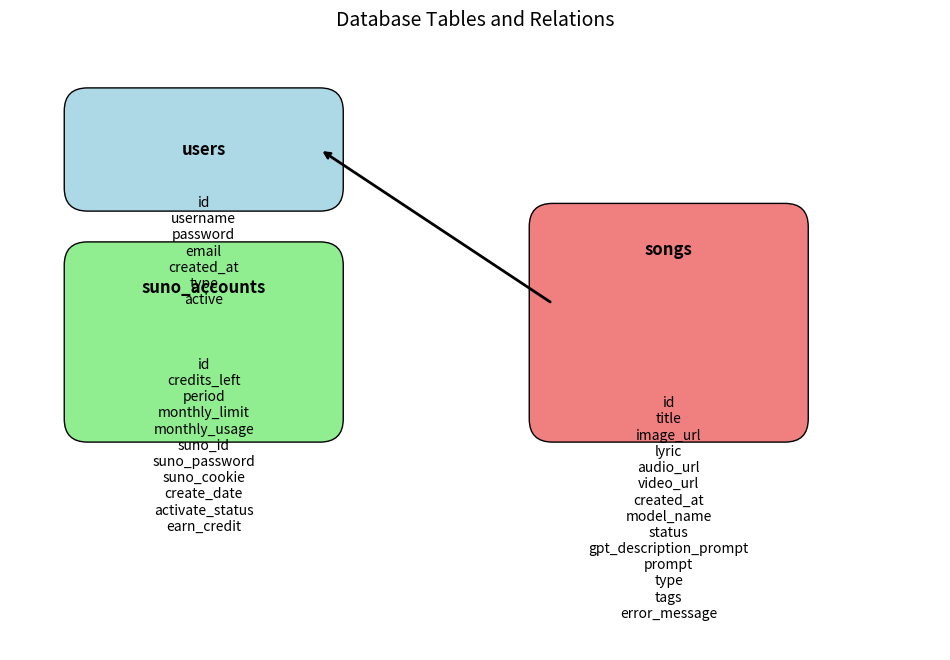

This chart was generated by the following Python code:
import matplotlib.pyplot as plt
import matplotlib.patches as mpatches

def draw_table_relations():
    fig, ax = plt.subplots(figsize=(12, 8))

    ax.set_xlim(0, 12)
    ax.set_ylim(0, 8)
    ax.axis('off')

    # Draw Users Table
    users_box = mpatches.FancyBboxPatch((1, 6), 3, 1, boxstyle="round,pad=0.3", edgecolor="black", facecolor="lightblue")
    ax.add_patch(users_box)
    ax.text(2.5, 6.5, "users", ha="center", va="center", fontsize=12, weight='bold')
    users_text = "id\nusername\npassword\nemail\ncreated_at\ntype\nactive"
    ax.text(2.5, 5.9, users_text, ha="center", va="top", fontsize=10)

    # Draw Suno Accounts Table
    suno_accounts_box = mpatches.FancyBboxPatch((1, 3), 3, 2, boxstyle="round,pad=0.3", edgecolor="black", facecolor="lightgreen")
    ax.add_patch(suno_accounts_box)
    ax.text(2.5, 4.7, "suno_accounts", ha="center", va="center", fontsize=12, weight='bold')
    suno_accounts_text = "id\ncredits_left\nperiod\nmonthly_limit\nmonthly_usage\nsuno_id\nsuno_password\nsuno_cookie\ncreate_date\nactivate_status\nearn_credit"
    ax.text(2.5, 3.8, suno_accounts_text, ha="center", va="top", fontsize=10)

    # Draw Songs Table
    songs_box = mpatches.FancyBboxPatch((7, 3), 3, 2.5, boxstyle="round,pad=0.3", edgecolor="black", facecolor="lightcoral")
    ax.add_patch(songs_box)
    ax.text(8.5, 5.2, "songs", ha="center", va="center", fontsize=12, weight='bold')
    songs_text = "id\ntitle\nimage_url\nlyric\naudio_url\nvideo_url\ncreated_at\nmodel_name\nstatus\ngpt_description_prompt\nprompt\ntype\ntags\nerror_message"
    ax.text(8.5, 3.3, songs_text, ha="center", va="top", fontsize=10)

    # Draw Relations
    ax.annotate("", xy=(4, 6.5), xytext=(7, 4.5),
                arrowprops=dict(arrowstyle="->", color='black', lw=2))

    plt.title('Database Tables and Relations', fontsize=14)
    plt.show()

draw_table_relations()
